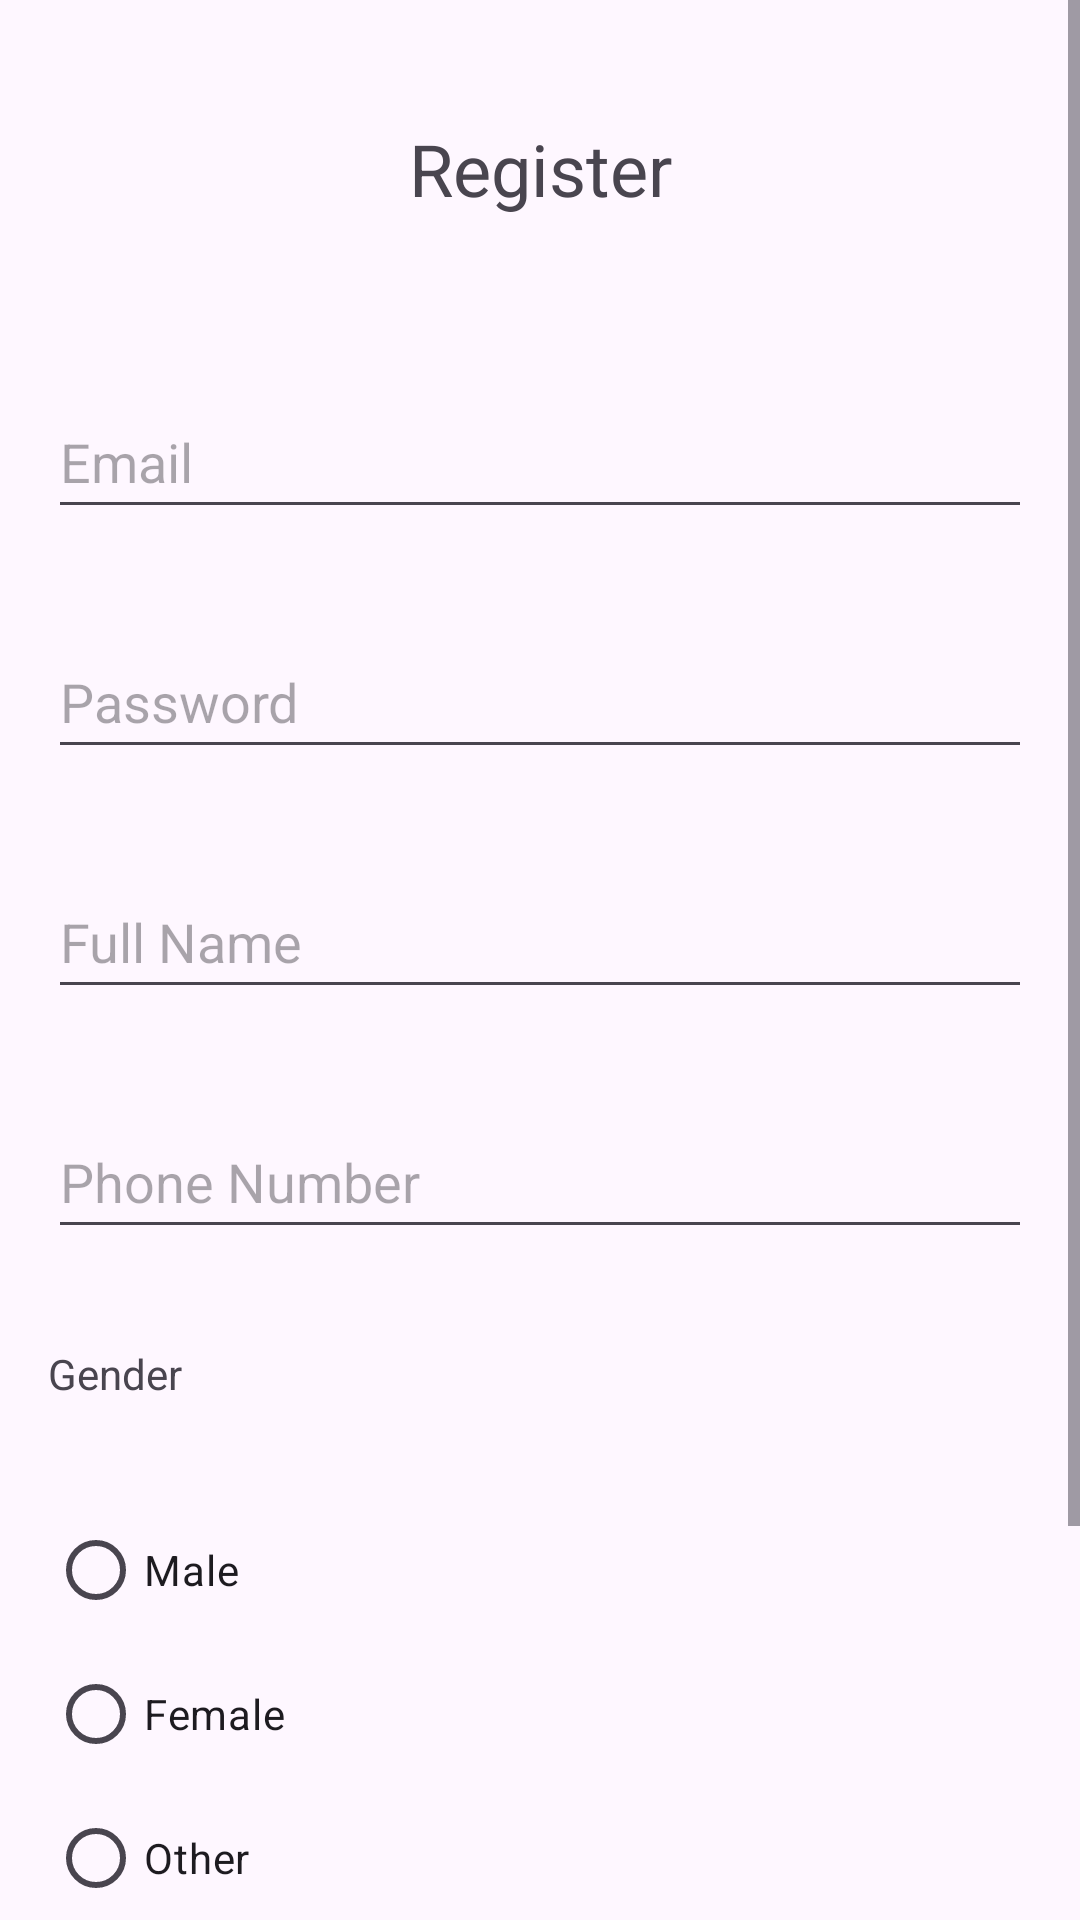

Produce the Android XML layout that renders to this screen, including the resource entries it uses.
<!-- AndroidManifest.xml: application theme Theme.Creating_login_screen -->
<!-- res/layout/register_view.xml -->
<?xml version="1.0" encoding="utf-8"?>
<ScrollView xmlns:android="http://schemas.android.com/apk/res/android"
    xmlns:app="http://schemas.android.com/apk/res-auto"
    xmlns:tools="http://schemas.android.com/tools"
    android:layout_width="match_parent"
    android:layout_height="match_parent"
    tools:context=".RegisterViewActivity" >

    <LinearLayout
        android:layout_width="match_parent"
        android:layout_height="wrap_content"
        android:orientation="vertical">

        <TextView
            android:id="@+id/app_title"
            android:layout_width="match_parent"
            android:layout_height="wrap_content"
            android:layout_margin="24dp"
            android:gravity="center"
            android:padding="16dp"
            android:text="Register"
            android:textSize="24sp" />

        <EditText
            android:id="@+id/email"
            android:layout_width="match_parent"
            android:layout_height="wrap_content"
            android:layout_margin="16dp"
            android:ems="10"
            android:hint="Email"
            android:inputType="textEmailAddress"
            android:minHeight="48dp" />

        <EditText
            android:id="@+id/password"
            android:layout_width="match_parent"
            android:layout_height="wrap_content"
            android:layout_margin="16dp"
            android:ems="10"
            android:hint="Password"
            android:inputType="textPassword"
            android:minHeight="48dp" />

        <EditText
            android:id="@+id/full_name"
            android:layout_width="match_parent"
            android:layout_height="wrap_content"
            android:layout_margin="16dp"
            android:ems="10"
            android:hint="Full Name"
            android:inputType="text"
            android:minHeight="48dp" />

        <EditText
            android:id="@+id/phone_number"
            android:layout_width="match_parent"
            android:layout_height="wrap_content"
            android:layout_margin="16dp"
            android:ems="10"
            android:hint="Phone Number"
            android:inputType="phone"
            android:minHeight="48dp" />

        <TextView
            android:id="@+id/gender_text"
            android:layout_width="match_parent"
            android:layout_height="wrap_content"
            android:layout_margin="16dp"
            android:text="Gender" />

        <RadioGroup
            android:id="@+id/gender_group"
            android:layout_width="match_parent"
            android:layout_height="match_parent"
            android:layout_margin="16dp">

            <RadioButton
                android:id="@+id/male"
                android:layout_width="match_parent"
                android:layout_height="wrap_content"
                android:text="Male" />

            <RadioButton
                android:id="@+id/female"
                android:layout_width="match_parent"
                android:layout_height="wrap_content"
                android:text="Female"
                tools:ignore="VisualLintButtonSize" />

            <RadioButton
                android:id="@+id/other"
                android:layout_width="match_parent"
                android:layout_height="wrap_content"
                android:text="Other" />

        </RadioGroup>

        <CheckBox
            android:id="@+id/checkBox"
            android:layout_width="match_parent"
            android:layout_height="wrap_content"
            android:text="Agree? Privacy Notice"
            tools:ignore="VisualLintButtonSize" />

        <Button
            android:id="@+id/register_button"
            android:layout_width="match_parent"
            android:layout_height="wrap_content"
            android:layout_margin="10dp"
            android:text="Register"
            tools:ignore="VisualLintButtonSize,DuplicateSpeakableTextCheck" />

        <TextView
            android:id="@+id/login_link"
            android:layout_width="match_parent"
            android:layout_height="wrap_content"
            android:layout_marginTop="8dp"
            android:text="Already have an account?"
            android:textColor="#0000FF "
            android:textSize="16sp" />

    </LinearLayout>
</ScrollView>
<!-- resources referenced by this layout -->
<resources>
  <style name="Theme.Creating_login_screen" parent="Base.Theme.Creating_login_screen" />
  <style name="Base.Theme.Creating_login_screen" parent="Theme.Material3.DayNight.NoActionBar">
          
          
      </style>
</resources>
